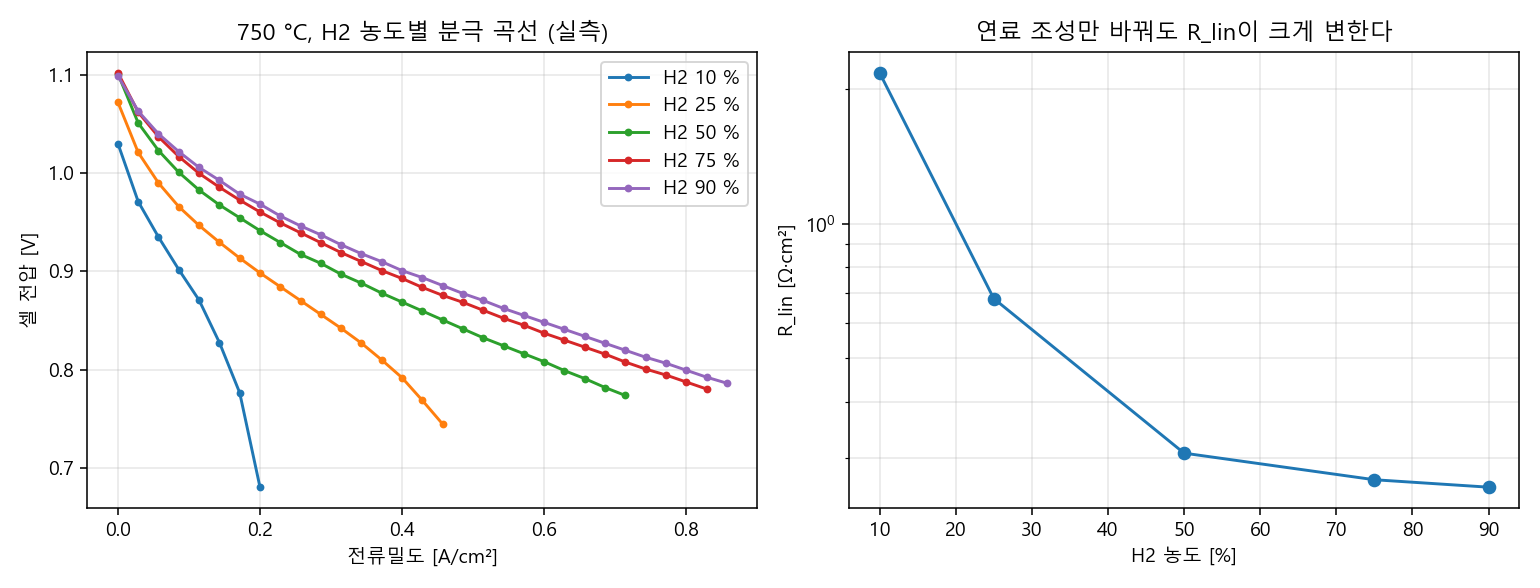

The file beside this chart, header and first rows:
H2_pct, n_points, j_max, OCV, j_lin_start, R_lin, top_dev_mV, lin_rmse_mV
10, 8, 0.2, 1.03, 0.1, 2.177, 3.8, 13.88
25, 17, 0.457, 1.072, 0.3, 0.6803, 0.181, 3.108
50, 26, 0.714, 1.101, 0.3, 0.3068, 0.7619, 0.9442
75, 30, 0.829, 1.102, 0.3, 0.2675, 2.025, 1.631
90, 31, 0.857, 1.099, 0.3, 0.2575, 1.857, 1.623
